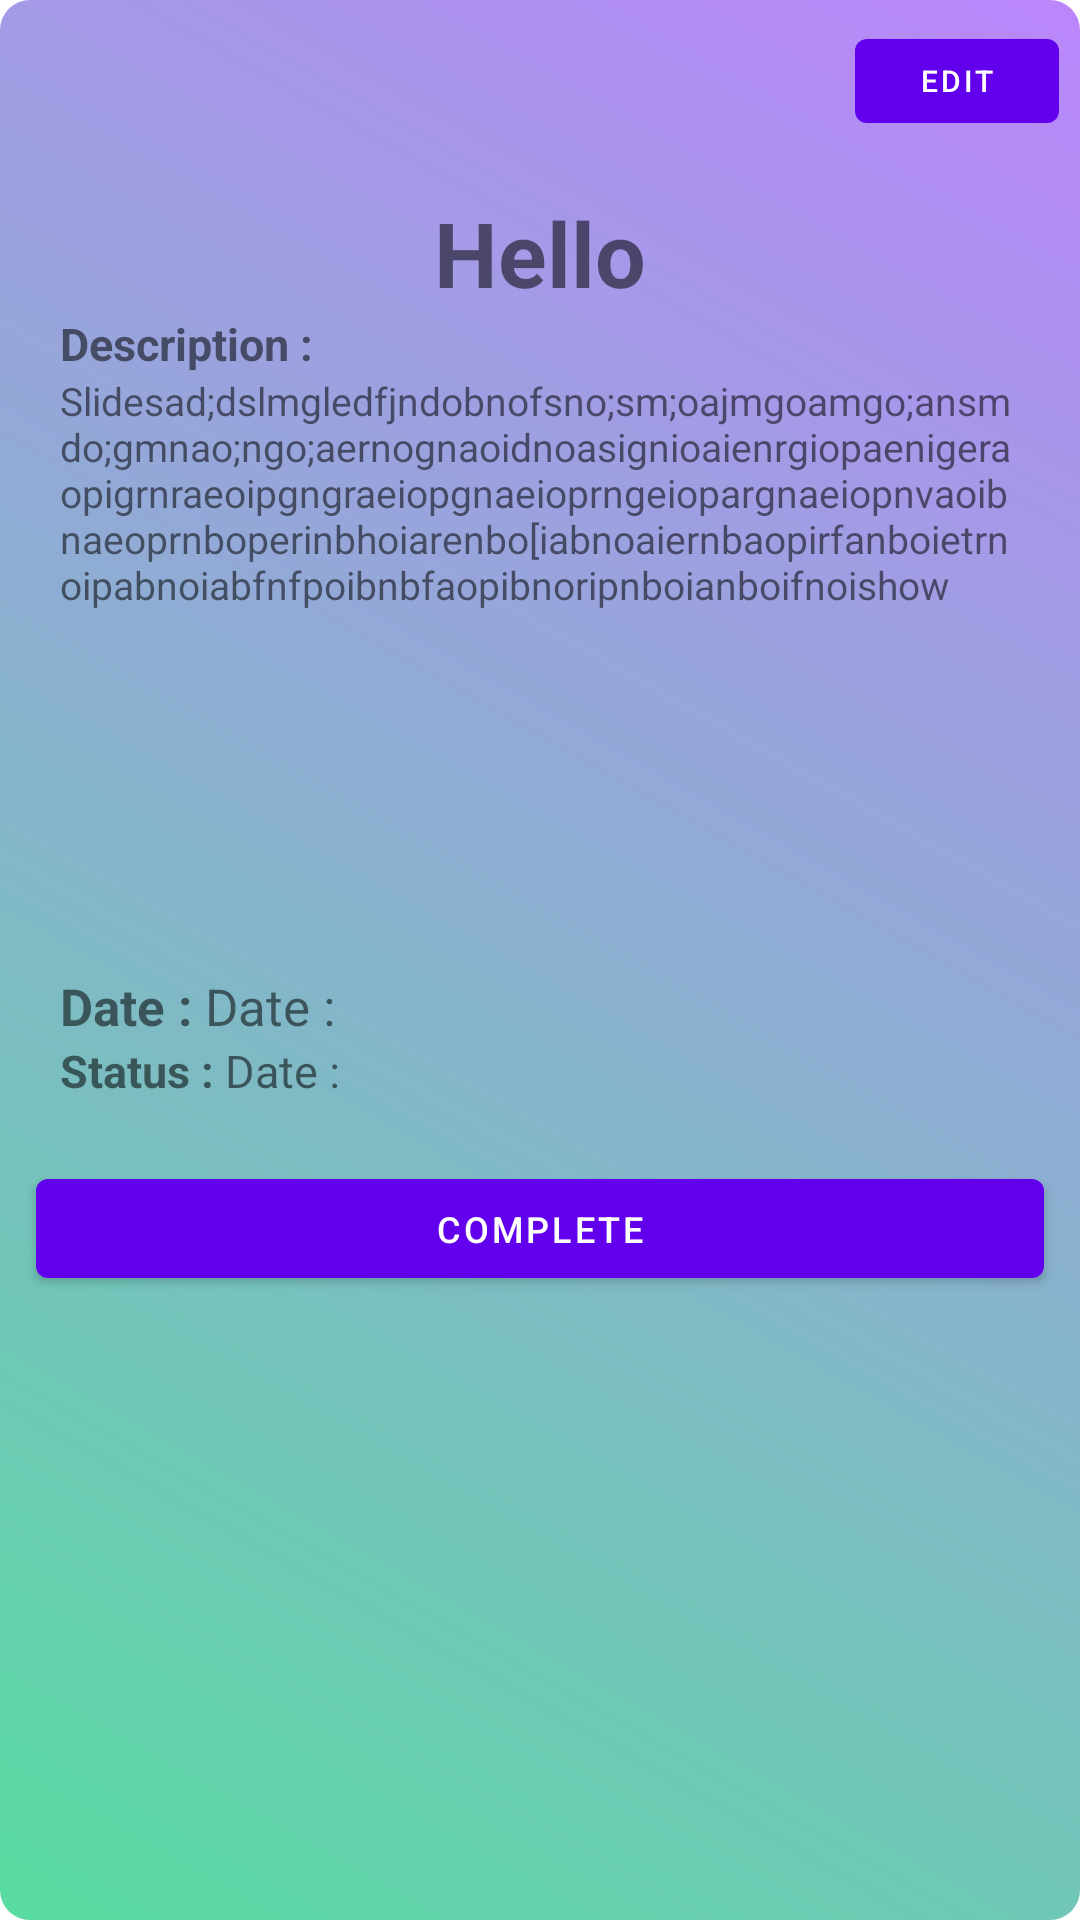

The Android layout XML behind this screen, and the referenced resources:
<!-- AndroidManifest.xml: activity theme Theme.popup_s -->
<!-- res/layout/activity_popup.xml -->
<?xml version="1.0" encoding="utf-8"?>
<LinearLayout xmlns:android="http://schemas.android.com/apk/res/android"
    xmlns:app="http://schemas.android.com/apk/res-auto"
    xmlns:tools="http://schemas.android.com/tools"
    android:layout_width="match_parent"
    android:layout_height="match_parent"
    tools:context=".PopupActivity"
    android:background="@drawable/pop"
    android:orientation="vertical">

    <LinearLayout
        android:layout_width="wrap_content"
        android:layout_height="wrap_content"
        android:layout_gravity="right"
        android:layout_margin="7dp">

        <Button
            android:layout_width="68dp"
            android:layout_height="40dp"
            android:text="Edit"
            android:textSize="10dp"
            android:onClick="ToEdit"
            />
    </LinearLayout>

    <ScrollView
        android:layout_width="match_parent"
        android:layout_height="270dp"
        android:layout_marginHorizontal="20dp">

        <LinearLayout
            android:layout_width="match_parent"
            android:layout_height="match_parent"
            android:layout_marginTop="10dp"
            android:orientation="vertical">

            <LinearLayout
                android:layout_width="match_parent"
                android:layout_height="wrap_content"
                android:gravity="center_horizontal">

                <TextView
                    android:id="@+id/displaytitle"
                    android:layout_width="wrap_content"
                    android:layout_height="wrap_content"
                    android:text="Hello"
                    android:textSize="30dp"
                    android:textStyle="bold" />
            </LinearLayout>

            <TextView
                android:layout_width="match_parent"
                android:layout_height="wrap_content"
                android:text="Description :"
                android:textSize="15dp"
                android:textStyle="bold" />

            <TextView
                android:id="@+id/desdis"
                android:layout_width="match_parent"
                android:layout_height="wrap_content"
                android:text="@string/testtext"
                android:textSize="13dp" />
        </LinearLayout>
    </ScrollView>
    <LinearLayout
        android:layout_width="match_parent"
        android:layout_height="wrap_content"
        android:orientation="horizontal"
        android:layout_marginHorizontal="20dp">
        <TextView
            android:layout_width="wrap_content"
            android:layout_height="wrap_content"
            android:textSize="17dp"
            android:textStyle="bold"
            android:text="Date : "/>
        <TextView
            android:id="@+id/ddate"
            android:layout_width="match_parent"
            android:layout_height="wrap_content"
            android:textSize="17dp"
            android:text="Date : "/>
    </LinearLayout>

    <LinearLayout
        android:layout_width="match_parent"
        android:layout_height="wrap_content"
        android:orientation="horizontal"
        android:layout_marginHorizontal="20dp">
        <TextView
            android:layout_width="wrap_content"
            android:layout_height="wrap_content"
            android:textSize="15dp"
            android:textStyle="bold"
            android:text="Status : "/>
        <TextView
            android:id="@+id/drem"
            android:layout_width="match_parent"
            android:layout_height="wrap_content"
            android:textSize="15dp"
            android:text="Date : "/>
    </LinearLayout>

    <LinearLayout
        android:layout_width="match_parent"
        android:layout_height="wrap_content"
        android:orientation="horizontal"
        android:layout_marginTop="20dp"
        android:layout_marginHorizontal="7dp">

        <Button
            android:id="@+id/cpbtn"
            android:layout_width="match_parent"
            android:layout_height="45dp"
            android:layout_marginHorizontal="5dp"
            android:text="Complete"
            android:textSize="12dp"
            android:onClick="completeTask"/>
    </LinearLayout>

</LinearLayout>
<!-- resources referenced by this layout -->
<resources>
  <!-- drawable pop (drawable) -->
  <?xml version="1.0" encoding="utf-8"?>
  <shape xmlns:android="http://schemas.android.com/apk/res/android">
  
    <gradient
        android:startColor="@color/Color2"
        android:endColor="@color/purple_200"
        android:angle="45"/>
      <corners
          android:radius="10dp"/>
  </shape>
  <string name="testtext">Slidesad;dslmgledfjndobnofsno;sm;oajmgoamgo;ansmdo;gmnao;ngo;aernognaoidnoasignioaienrgiopaenigeraopigrnraeoipgngraeiopgnaeioprngeiopargnaeiopnvaoibnaeoprnboperinbhoiarenbo[iabnoaiernbaopirfanboietrnoipabnoiabfnfpoibnbfaopibnoripnboianboifnoishow</string>
  <style name="Theme.popup_s" parent="Theme.MaterialComponents.DayNight.NoActionBar">
          <item name="android:windowIsTranslucent">true</item>
          <item name="android:windowCloseOnTouchOutside">true</item>
      </style>
  <color name="Color2">#58DCA1</color>
  <color name="purple_200">#FFBB86FC</color>
</resources>
